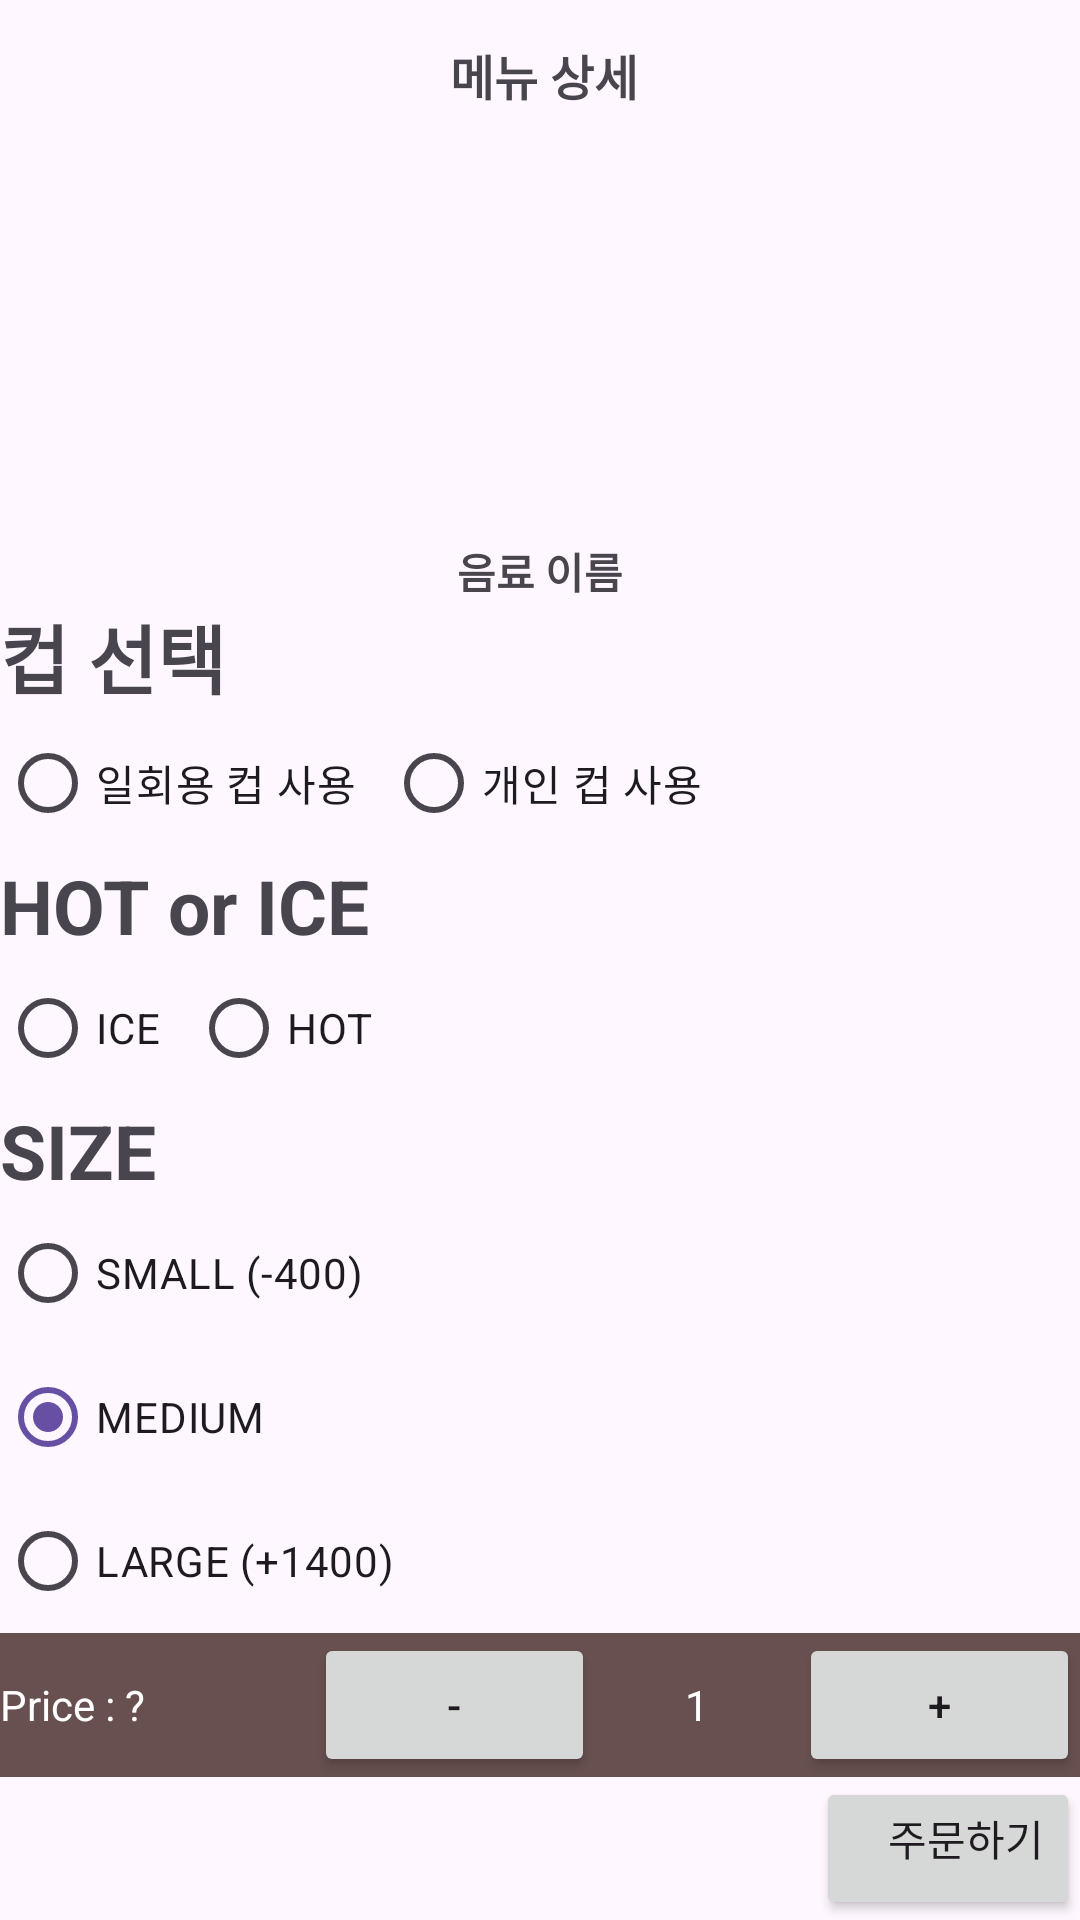

Reconstruct the res/layout file that produces this screen, plus the resources it refers to.
<!-- AndroidManifest.xml: application theme Theme.SKU_Coffee_Order -->
<!-- res/layout/order_detail_activity.xml -->
<?xml version="1.0" encoding="utf-8"?>
<LinearLayout xmlns:android="http://schemas.android.com/apk/res/android"
    xmlns:tools="http://schemas.android.com/tools"
    android:layout_width="match_parent"
    android:layout_height="match_parent"
    android:orientation="vertical">

    <LinearLayout
        android:layout_width="match_parent"
        android:layout_height="wrap_content"
        android:orientation="horizontal">

        <ImageView
            android:id="@+id/order_detail_backward"
            android:layout_width="30dp"
            android:layout_height="30dp"
            android:layout_margin="10dp"
            android:onClick="order_detail_backward"
            android:src="@drawable/order_backward" />

        <TextView
            android:id="@+id/order_detail_text"
            android:layout_width="wrap_content"
            android:layout_height="wrap_content"
            android:layout_gravity="center"
            android:layout_marginLeft="100dp"
            android:layout_marginRight="50dp"
            android:text="메뉴 상세"
            android:textSize="16dp"
            android:textStyle="bold" />

        <ImageView
            android:id="@+id/order_detail_basket"
            android:layout_width="30dp"
            android:layout_height="30dp"
            android:layout_margin="10dp"
            android:src="@drawable/order_shopping" />

    </LinearLayout>

    <ImageView
        android:id="@+id/coffeeImage"
        android:layout_width="match_parent"
        android:layout_height="130dp"
        tools:srcCompat="@drawable/home_bottombar_coffee" />

    <TextView
        android:id="@+id/coffeeName"
        android:layout_width="match_parent"
        android:layout_height="wrap_content"
        android:text="음료 이름"
        android:textStyle="bold"
        android:gravity="center"/>

    <TextView
        android:id="@+id/textView"
        android:layout_width="match_parent"
        android:layout_height="wrap_content"
        android:text="컵 선택"
        android:textSize="25dp"
        android:textStyle="bold" />

    <RadioGroup
        android:layout_width="match_parent"
        android:layout_height="wrap_content"
        android:orientation="horizontal">

        <RadioButton
            android:id="@+id/radioButton"
            android:layout_width="wrap_content"
            android:layout_height="wrap_content"
            android:text="일회용 컵 사용" />

        <RadioButton
            android:id="@+id/radioButton2"
            android:layout_width="wrap_content"
            android:layout_height="wrap_content"
            android:layout_marginLeft="10dp"
            android:text="개인 컵 사용" />
    </RadioGroup>

    <TextView
        android:id="@+id/textView2"
        android:layout_width="match_parent"
        android:layout_height="wrap_content"
        android:text="HOT or ICE"
        android:textSize="25dp"
        android:textStyle="bold" />

    <RadioGroup
        android:id="@+id/radiogroup_iceorhot"
        android:layout_width="match_parent"
        android:layout_height="wrap_content"
        android:orientation="horizontal">

        <RadioButton
            android:id="@+id/ice"
            android:layout_width="wrap_content"
            android:layout_height="wrap_content"
            android:text="ICE" />

        <RadioButton
            android:id="@+id/hot"
            android:layout_width="wrap_content"
            android:layout_height="wrap_content"
            android:layout_marginLeft="10dp"
            android:text="HOT" />
    </RadioGroup>

    <TextView
        android:id="@+id/textView3"
        android:layout_width="match_parent"
        android:layout_height="wrap_content"
        android:text="SIZE"
        android:textSize="25dp"
        android:textStyle="bold" />

    <RadioGroup
        android:id="@+id/radiogroup_size"
        android:layout_width="match_parent"
        android:layout_height="wrap_content" >

        <RadioButton
            android:id="@+id/small"
            android:layout_width="match_parent"
            android:layout_height="wrap_content"
            android:text="SMALL (-400)" />

        <RadioButton
            android:id="@+id/medium"
            android:layout_width="match_parent"
            android:layout_height="wrap_content"
            android:text="MEDIUM"
            android:checked="true"
            />

        <RadioButton
            android:id="@+id/large"
            android:layout_width="match_parent"
            android:layout_height="wrap_content"
            android:text="LARGE (+1400)" />
    </RadioGroup>

    <LinearLayout
        android:layout_width="match_parent"
        android:layout_height="wrap_content"
        android:background="#685050"
        android:orientation="horizontal">

        <TextView
            android:id="@+id/price"
            android:layout_width="wrap_content"
            android:layout_height="wrap_content"
            android:layout_gravity="center"
            android:layout_weight="10"
            android:text="Price : ?"
            android:textColor="#FFFFFF" />

        <Button
            android:id="@+id/b_minus"
            android:layout_width="wrap_content"
            android:layout_height="wrap_content"
            android:layout_gravity="left"
            android:layout_weight="1"
            android:text="-" />

        <TextView
            android:id="@+id/count"
            android:layout_width="wrap_content"
            android:layout_height="wrap_content"
            android:layout_gravity="center"
            android:layout_marginHorizontal="30dp"
            android:text="1"
            android:textColor="#FFFFFF" />

        <Button
            android:id="@+id/b_plus"
            android:layout_width="wrap_content"
            android:layout_height="wrap_content"
            android:layout_weight="1"
            android:text="+" />
    </LinearLayout>

    <Button
        android:id="@+id/b_order"
        android:layout_width="wrap_content"
        android:layout_height="wrap_content"
        android:layout_gravity="right"
        android:layout_weight="1"
        android:gravity="right"
        android:onClick="b_order"
        android:text="주문하기" />


</LinearLayout>
<!-- resources referenced by this layout -->
<resources>
  <!-- drawable home_bottombar_coffee: png bitmap (drawable, 9097 bytes) -->
  <style name="Theme.SKU_Coffee_Order" parent="Base.Theme.SKU_Coffee_Order" />
  <style name="Base.Theme.SKU_Coffee_Order" parent="Theme.Material3.DayNight.NoActionBar">
          
          
      </style>
</resources>
